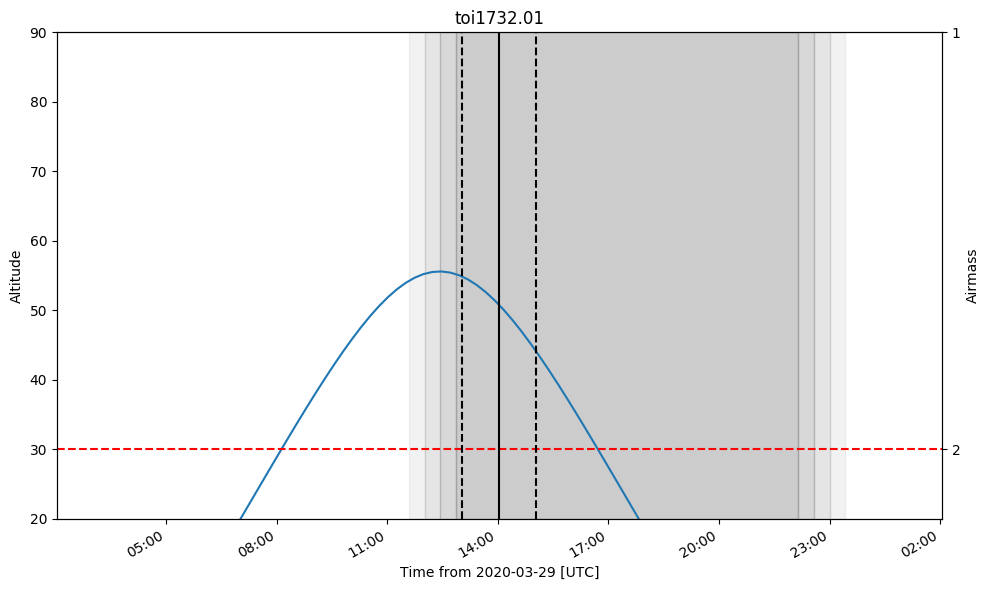

The table this chart was drawn from, first rows:
ingress, midtransit, egress
2020-03-29 13:03:29.328, 2020-03-29 14:03:43.836, 2020-03-29 15:03:58.344
